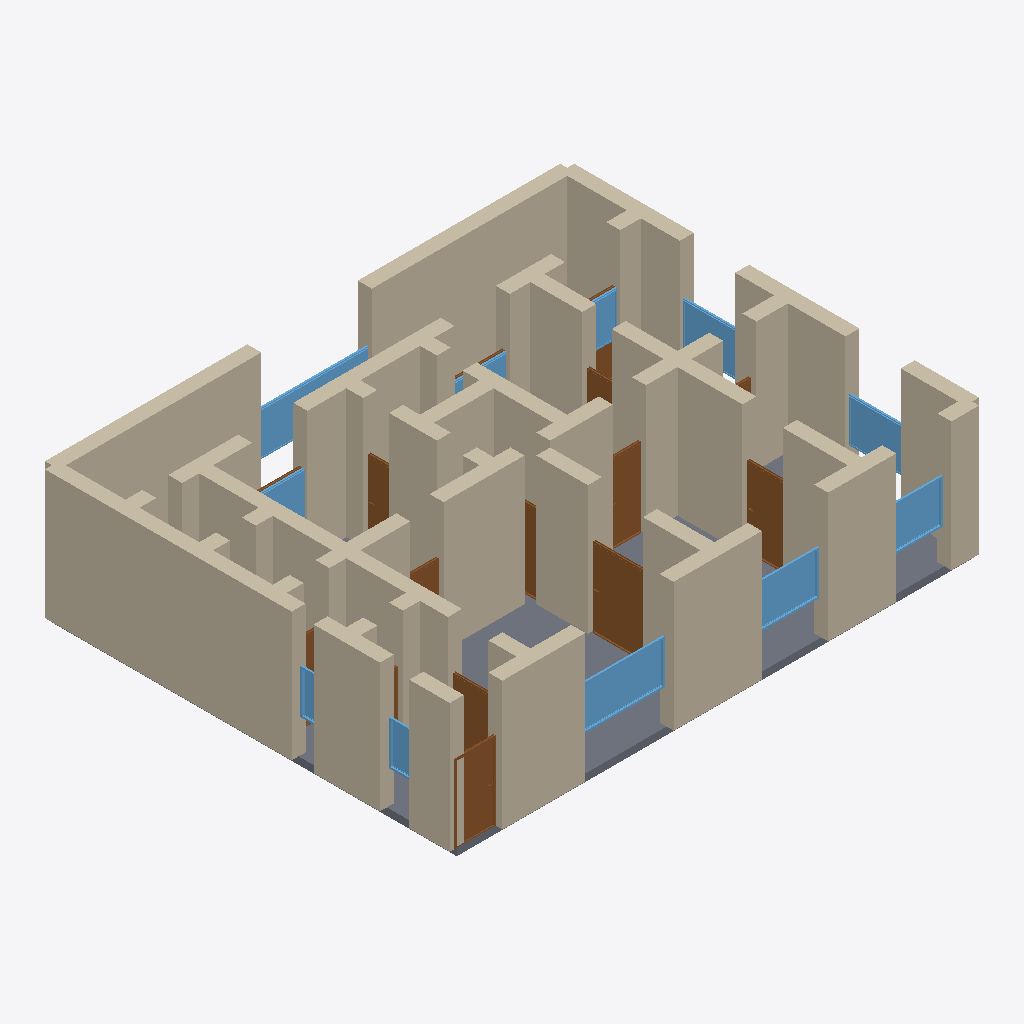
Isometric view of an IFC building model (IFC-SPF (STEP), schema IFC4, length unit metre), seen from the south-west, elements coloured by IFC class: 54 walls (beige), 15 doors (brown), 11 windows (light blue), 1 slab (grey).
Extent 14.4 m × 11.4 m × 3.7 m (x, y, z). Storeys (1): Ground Floor at 0.00 m. Elements (85): 54 IfcWall, 19 IfcDoor, 11 IfcWindow, 1 IfcSlab.

HEADER;
FILE_DESCRIPTION(('ViewDefinition[DesignTransferView]'),'2;1');
FILE_NAME('/dev/null','2026-05-05T20:52:32+05:30',(''),(''),'IfcOpenShell 0.8.5','IfcOpenShell 0.8.5','Nobody');
FILE_SCHEMA(('IFC4'));
ENDSEC;
DATA;
#1=IFCPROJECT('1X$FRrRRP1$eMc5DbawUFN',$,'A Lucknow Hazratganj 3BHK nawabi-style — Awadhi heritage wit',$,$,$,$,(#10),#5);
#12=IFCSITE('21fD1$EqH2qgp41TTaELle',$,'Site',$,$,$,$,$,$,$,$,$,$,$);
#13=IFCBUILDING('3Zn2jqIUf2x93MFQChNMZz',$,'Building',$,$,$,$,$,$,$,$,$);
#16=IFCBUILDINGSTOREY('0RfamMxyv0gP9rqA0OJliC',$,'Ground Floor',$,$,#22,$,$,$,$);
#222=IFCWALL('0XE0ZmSpfBfwpyEoHNTFPO',$,'Exterior Wall',$,$,#243,#238,$,$);
#178=IFCWALL('0NvisE05PE5BrkUhjYW8nb',$,'Exterior Wall',$,$,#199,#194,$,$);
#46=IFCWALL('04uhkol6D7aghxRTYJIkPs',$,'Exterior Wall',$,$,#67,#62,$,$);
#3771=IFCSLAB('1xsk3YS6L7pQY7QsTEw77w',$,'Floor',$,$,#3788,#3783,$,.FLOOR.);
#200=IFCWALL('2u8vUATKH1wh1q038j6YHN',$,'Exterior Wall',$,$,#221,#216,$,$);
#23=IFCWALL('2g06KJd$1EmQyYUFYOGFzx',$,'Exterior Wall',$,$,#45,#39,$,$);
#68=IFCWALL('3ZCC1WvdjEFuK8pLtaS_PF',$,'Exterior Wall',$,$,#89,#84,$,$);
#244=IFCWALL('3Ih_IyTaz70PKEzbkUwcmF',$,'Exterior Wall',$,$,#265,#260,$,$);
#156=IFCWALL('2z29pclSvB$fPnmRptzJES',$,'Exterior Wall',$,$,#177,#172,$,$);
#530=IFCWALL('1Yh2Uvzaf7ZvBOtod0hPn1',$,'Interior Wall',$,$,#551,#546,$,$);
#134=IFCWALL('2fU44IIDXFBuE5xm0AJCgv',$,'Exterior Wall',$,$,#155,#150,$,$);
#398=IFCWALL('1FjYGxeqnDQQ1KW02WUbG8',$,'Interior Wall',$,$,#419,#414,$,$);
#420=IFCWALL('1MJzMuTH9CsP9YcKrKKRBn',$,'Interior Wall',$,$,#441,#436,$,$);
#266=IFCWALL('3Tony75qv8gBmX6a$W3ANL',$,'Exterior Wall',$,$,#287,#282,$,$);
#992=IFCWALL('12uUI7Yx96qR9iNVnOyswl',$,'Interior Wall',$,$,#1013,#1008,$,$);
#860=IFCWALL('22cJUufi52WwjJD6udA7qF',$,'Interior Wall',$,$,#881,#876,$,$);
#90=IFCWALL('2bO8cEzkzFbO981EDDd4DJ',$,'Exterior Wall',$,$,#111,#106,$,$);
#574=IFCWALL('2jCwS7bXn1zQSi82SOSvbh',$,'Interior Wall',$,$,#595,#590,$,$);
#618=IFCWALL('2pJVuyLxH0tQp5M88etM$V',$,'Interior Wall',$,$,#639,#634,$,$);
#508=IFCWALL('1xLv7DU3v2bRKgq2SgSQqP',$,'Interior Wall',$,$,#529,#524,$,$);
#112=IFCWALL('1yqf6DhaX6lRRSuPNKTSfb',$,'Exterior Wall',$,$,#133,#128,$,$);
#1552=IFCDOOR('1n8v1$7PX8SBuuTJJiCnxZ',$,'Door',$,$,#1636,#1631,$,2.1,1.5,$,$,$);
#2827=IFCWINDOW('1NwUW$AGXDIuyBco5A_yk6',$,'Window',$,$,#2881,#2876,$,1.2,2.4,$,$,$);
#1146=IFCWALL('2aWNXBP611RRgtrW_cF9c4',$,'Interior Wall',$,$,#1167,#1162,$,$);
#838=IFCWALL('3gqMmEBDL3SvjJJwnHmLkq',$,'Interior Wall',$,$,#859,#854,$,$);
#464=IFCWALL('3yZHQF$fzFf8Tg18h0GVIC',$,'Interior Wall',$,$,#485,#480,$,$);
#706=IFCWALL('1qjvw60JT5S9uh4JUSSGHB',$,'Interior Wall',$,$,#727,#722,$,$);
#376=IFCWALL('2BOf2bvJv1DgfXaTLK2oot',$,'Interior Wall',$,$,#397,#392,$,$);
#926=IFCWALL('1z93SfDWr5Q8rgZbr5gP_e',$,'Interior Wall',$,$,#947,#942,$,$);
#904=IFCWALL('3NYU7IQ7n5l9oBgTKjsQM3',$,'Interior Wall',$,$,#925,#920,$,$);
#948=IFCWALL('1FkIymE3j7r8kuIk6dtFsw',$,'Interior Wall',$,$,#969,#964,$,$);
#486=IFCWALL('03rG4_FCL9ouee2CjRjJ9o',$,'Interior Wall',$,$,#507,#502,$,$);
#970=IFCWALL('3j9kcqg51CpP1fotT$0bwa',$,'Interior Wall',$,$,#991,#986,$,$);
#794=IFCWALL('2dOnAx1SbFkgh3GZXXZ7pp',$,'Interior Wall',$,$,#815,#810,$,$);
#596=IFCWALL('0eBFi2JI53LxASSgG3KmPo',$,'Interior Wall',$,$,#617,#612,$,$);
#1102=IFCWALL('3B$Ane3DLArwkn1VzV0Qvu',$,'Interior Wall',$,$,#1123,#1118,$,$);
#310=IFCWALL('2iLX20ZDr4H8ufD10w0Pwr',$,'Interior Wall',$,$,#331,#326,$,$);
#1014=IFCWALL('05eRdmmO13MvB0U7Rk2Ibi',$,'Interior Wall',$,$,#1035,#1030,$,$);
#1212=IFCDOOR('1kjltLRVz6TRbO4cf_9Xn8',$,'Door',$,$,#1296,#1291,$,2.1,1.1,$,$,$);
#2882=IFCWINDOW('12CcYhpIDF79kkOSYlgASc',$,'Window',$,$,#2936,#2931,$,1.2,1.8,$,$,$);
#1637=IFCDOOR('10aLVxMhb1n9Fiy_vg1Uyg',$,'Door',$,$,#1721,#1716,$,2.1,1.1,$,$,$);
#332=IFCWALL('1gupm2cMn8GRY9OSVNn$eT',$,'Interior Wall',$,$,#353,#348,$,$);
#3267=IFCWINDOW('1KCyyWSVX8TRPFaizQ1CDi',$,'Window',$,$,#3321,#3316,$,1.2,3.0,$,$,$);
#816=IFCWALL('3RNmNhmDPByfHvX0NMLvdY',$,'Interior Wall',$,$,#837,#832,$,$);
#1892=IFCDOOR('0J$3cFVV948AU7a3gS2qVP',$,'Door',$,$,#1976,#1971,$,2.1,0.9,$,$,$);
#2937=IFCWINDOW('2S3aETRI1E6gk6wQE$v_L_',$,'Window',$,$,#2991,#2986,$,1.2,1.5,$,$,$);
#2992=IFCWINDOW('3IGBl2$hX64vd0n85nU__V',$,'Window',$,$,#3046,#3041,$,1.2,1.5,$,$,$);
#442=IFCWALL('1kUFgX2Fr8igTgB49aKssG',$,'Interior Wall',$,$,#463,#458,$,$);
#662=IFCWALL('0HWizmQOL5DwuqpDWCtS1F',$,'Interior Wall',$,$,#683,#678,$,$);
#1058=IFCWALL('0usQMu0tTCsAD9XZYBJnKw',$,'Interior Wall',$,$,#1079,#1074,$,$);
#1190=IFCWALL('2jKBoX_Av5GhlFfkMmRdzB',$,'Interior Wall',$,$,#1211,#1206,$,$);
#728=IFCWALL('2a_SoPzXf1r8ATEXAKuR$J',$,'Interior Wall',$,$,#749,#744,$,$);
#3212=IFCWINDOW('3oKpOQk19BSwG2HCg2D7__',$,'Window',$,$,#3266,#3261,$,1.2,1.5,$,$,$);
#1297=IFCDOOR('1EMDmRpy9Fjviq2JUffCQe',$,'Door',$,$,#1381,#1376,$,2.1,1.1,$,$,$);
#882=IFCWALL('1zxYQGK5bBt94TkPpx6PG2',$,'Interior Wall',$,$,#903,#898,$,$);
#2232=IFCDOOR('1lXrLgsXX1CPZVDWjDaUsI',$,'Door',$,$,#2316,#2311,$,2.1,0.7,$,$,$);
#3047=IFCWINDOW('2sk9cWSVH5rxOaAWFMA4TT',$,'Window',$,$,#3101,#3096,$,1.2,1.8,$,$,$);
#640=IFCWALL('3BmHrRLmrEIPkZX93oHxqV',$,'Interior Wall',$,$,#661,#656,$,$);
#552=IFCWALL('2PA0ZKYxj0G8xaR4vBxe_8',$,'Interior Wall',$,$,#573,#568,$,$);
#3377=IFCWINDOW('2ls7RORbjBZxgRCN_1oM$j',$,'Window',$,$,#3431,#3426,$,1.2,0.8,$,$,$);
#3157=IFCWINDOW('0g0T1eQ4bAofHVO8FU88l$',$,'Window',$,$,#3211,#3206,$,1.2,1.5,$,$,$);
#1807=IFCDOOR('0ZudkRevP9hOTtCnKKcMER',$,'Door',$,$,#1891,#1886,$,2.1,0.7,$,$,$);
#288=IFCWALL('0OoH68CWvEWxiXcX1wAZNG',$,'Interior Wall',$,$,#309,#304,$,$);
#1036=IFCWALL('26J6dj8s5EnOWXzNFew9rb',$,'Interior Wall',$,$,#1057,#1052,$,$);
#3322=IFCWINDOW('0mbpUABmnFhBAY3mR17co9',$,'Window',$,$,#3376,#3371,$,1.2,0.6,$,$,$);
#2317=IFCDOOR('0hqzkOvDv9gOI6s$l$aImU',$,'Door',$,$,#2401,#2396,$,2.1,0.8,$,$,$);
#1722=IFCDOOR('1igltvhU56eRNAlyAuRalD',$,'Door',$,$,#1806,#1801,$,2.1,0.9,$,$,$);
#1124=IFCWALL('2KrY9NWKD3zBW7AmSnNpY_',$,'Interior Wall',$,$,#1145,#1140,$,$);
#2657=IFCDOOR('3g76npB0nAJPC6sOwt7tck',$,'Door',$,$,#2741,#2736,$,2.1,1.5,$,$,$);
#1168=IFCWALL('3LKOqPJYr2ugf2RlQD1dsU',$,'Interior Wall',$,$,#1189,#1184,$,$);
#354=IFCWALL('3AJkk5WG16AP3C6xihpJn8',$,'Interior Wall',$,$,#375,#370,$,$);
#684=IFCWALL('2N4D6pry52iOUMcIH$vPTf',$,'Interior Wall',$,$,#705,#700,$,$);
#772=IFCWALL('15QXUYV6L9vh2FFvKk8OHe',$,'Interior Wall',$,$,#793,#788,$,$);
#3102=IFCWINDOW('3aV1O2PZHAaxQs4tz2l$2m',$,'Window',$,$,#3156,#3151,$,1.2,1.5,$,$,$);
#1080=IFCWALL('0kI6pxjuz21OpCtylZmYST',$,'Interior Wall',$,$,#1101,#1096,$,$);
#750=IFCWALL('36u1FlxMP3E9czX78KWWRm',$,'Interior Wall',$,$,#771,#766,$,$);
#1467=IFCDOOR('1DyJUJBHv8FeIvhxgcBhnU',$,'Door',$,$,#1551,#1546,$,2.1,0.7,$,$,$);
#1382=IFCDOOR('1YljgiDYnAlQPfyo5Rc866',$,'Door',$,$,#1466,#1461,$,2.1,0.7,$,$,$);
#2487=IFCDOOR('1stY_WbyHBk9YpSQ3myWDZ',$,'Door',$,$,#2571,#2566,$,2.1,1.5,$,$,$);
#1977=IFCDOOR('0SaCW8bLz4j9DtdX1XBU_f',$,'Door',$,$,#2061,#2056,$,2.1,0.9,$,$,$);
#2572=IFCDOOR('3h61OKDL1FDQGLzLashNYE',$,'Door',$,$,#2656,#2651,$,2.1,1.5,$,$,$);
ENDSEC;
